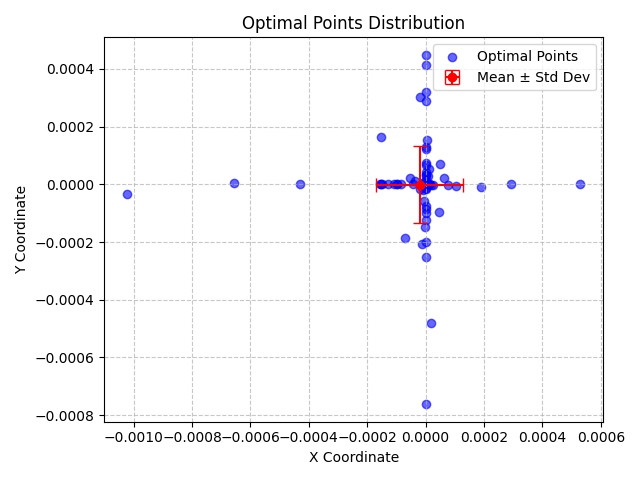

Values plotted in this chart, from the file beside it:
X, Y, X_Std, Y_Std
1.6628634640993523e-05, -8.165450837075155e-07, 0.0001487, 0.0001352
2.1026520407966632e-07, -0.0001986, 0.0001487, 0.0001352
-1.0646813310219596e-07, -7.862367172348099e-10, 0.0001487, 0.0001352
2.5793132774556322e-08, -1.5600338077783085e-09, 0.0001487, 0.0001352
4.558786539683973e-05, -9.614964465254339e-05, 0.0001487, 0.0001352
-4.229562424734609e-06, 9.682795163661925e-06, 0.0001487, 0.0001352
0.0002913, -2.429570159543824e-07, 0.0001487, 0.0001352
-2.4623793563452417e-08, 4.844314817057731e-06, 0.0001487, 0.0001352
-0.0001095, 2.0723708893851616e-06, 0.0001487, 0.0001352
-0.0001293, -7.869634485852587e-08, 0.0001487, 0.0001352
-6.888320437658025e-06, -4.43556431519967e-08, 0.0001487, 0.0001352
8.926278629313133e-08, -4.896610059759259e-07, 0.0001487, 0.0001352
-8.470981881526221e-10, 2.4959809802786396e-09, 0.0001487, 0.0001352
-7.239300810498806e-05, -0.0001877, 0.0001487, 0.0001352
7.510540413697168e-07, 3.112422912117743e-05, 0.0001487, 0.0001352
4.379112708283284e-09, -0.0002526, 0.0001487, 0.0001352
6.209097582976497e-06, 1.2701056598706724e-09, 0.0001487, 0.0001352
1.1813213740274027e-05, 5.147368729557165e-05, 0.0001487, 0.0001352
7.295278892406775e-10, 1.328472962464868e-10, 0.0001487, 0.0001352
-6.005231011123446e-11, -0.0001009, 0.0001487, 0.0001352
1.4779882664551292e-09, -2.4997307284828567e-06, 0.0001487, 0.0001352
-3.0864597597208943e-07, 0.0004132, 0.0001487, 0.0001352
-2.9549419848813184e-07, 0.0001306, 0.0001487, 0.0001352
8.416460644180168e-10, 0.0002898, 0.0001487, 0.0001352
-5.359150479129105e-05, 2.2826932138551047e-05, 0.0001487, 0.0001352
1.1328758836137004e-05, 5.338145217117308e-11, 0.0001487, 0.0001352
-2.538926338850428e-08, -3.0122543452371486e-09, 0.0001487, 0.0001352
-3.8136241830998994e-05, 1.0814269978265718e-05, 0.0001487, 0.0001352
6.182014332509685e-08, -1.770284925596468e-06, 0.0001487, 0.0001352
-7.976432258544373e-09, -1.7820530131992357e-08, 0.0001487, 0.0001352
-1.0835780285805234e-05, -0.000206, 0.0001487, 0.0001352
6.34774978800658e-10, 1.347516641923174e-09, 0.0001487, 0.0001352
-7.26389502285033e-06, -5.802295191600264e-05, 0.0001487, 0.0001352
1.0486161219218186e-05, -1.6593550260054604e-09, 0.0001487, 0.0001352
5.763021174635259e-08, -7.647407536271082e-05, 0.0001487, 0.0001352
6.391266418572438e-08, 1.429544341748857e-05, 0.0001487, 0.0001352
2.435611944413901e-05, -2.6001540680549317e-06, 0.0001487, 0.0001352
-2.0434799471954144e-05, 0.000304, 0.0001487, 0.0001352
-1.201003882994533e-07, -2.816239682954729e-06, 0.0001487, 0.0001352
-7.010798074486764e-10, 0.0003185, 0.0001487, 0.0001352
0.00053, 6.774856806496425e-09, 0.0001487, 0.0001352
-1.5520403737088592e-09, 1.4599860857319947e-07, 0.0001487, 0.0001352
2.118210102954722e-06, -1.1555180017276148e-05, 0.0001487, 0.0001352
8.826028683027158e-06, 2.9973957831053166e-05, 0.0001487, 0.0001352
-2.1849679682573186e-09, -3.83825606852012e-06, 0.0001487, 0.0001352
-6.233786146174661e-06, 9.755775289787765e-07, 0.0001487, 0.0001352
0.0001049, -6.800153945860755e-06, 0.0001487, 0.0001352
9.45814971596901e-06, -1.4725935774430427e-07, 0.0001487, 0.0001352
4.0215633464814425e-08, -2.3595214231890556e-07, 0.0001487, 0.0001352
6.855462234679308e-07, 7.431220936770285e-05, 0.0001487, 0.0001352
6.519952969491304e-08, 4.400141050561413e-06, 0.0001487, 0.0001352
2.1720448593672742e-06, 1.742341805364182e-06, 0.0001487, 0.0001352
-9.035320143302612e-06, -2.007975028328756e-05, 0.0001487, 0.0001352
-8.351919129166192e-05, -5.069665064574438e-09, 0.0001487, 0.0001352
5.0791293332367275e-05, 7.168043018012315e-05, 0.0001487, 0.0001352
-0.0001527, 0.000165, 0.0001487, 0.0001352
9.85855824898724e-07, 4.422471560593938e-05, 0.0001487, 0.0001352
5.375674239697832e-11, -0.0007624, 0.0001487, 0.0001352
-1.372228991031218e-07, 0.0004491, 0.0001487, 0.0001352
-8.629047032417335e-07, -0.0001473, 0.0001487, 0.0001352
... 40 more rows
